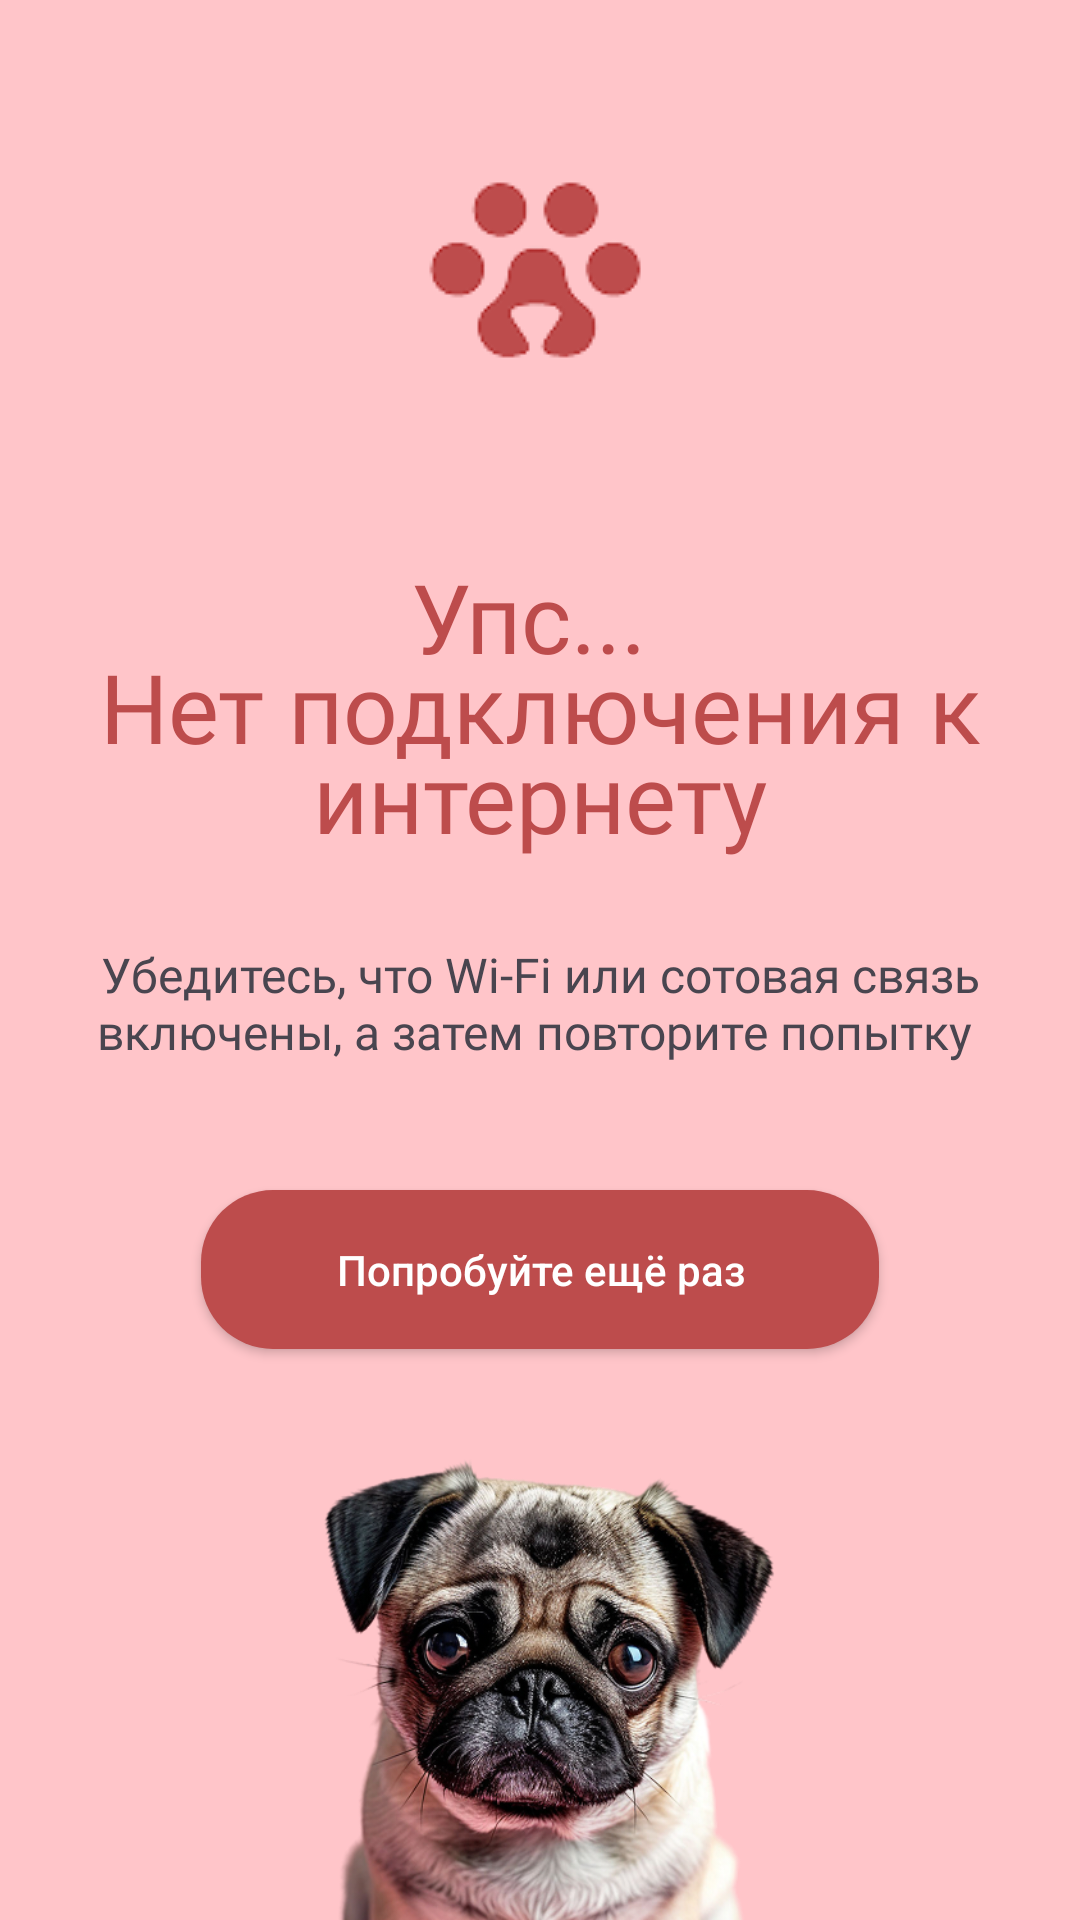

This screen was rendered from an Android layout file. Write that file and the resources it references.
<!-- AndroidManifest.xml: application theme Theme.VeterinaryClinic -->
<!-- res/layout/fragment_no_connection.xml -->
<?xml version="1.0" encoding="utf-8"?>
<LinearLayout xmlns:android="http://schemas.android.com/apk/res/android"
    xmlns:app="http://schemas.android.com/apk/res-auto"
    xmlns:tools="http://schemas.android.com/tools"
    android:layout_width="match_parent"
    android:layout_height="match_parent"
    android:background="#FFC5C9"
    android:orientation="vertical"
    tools:context=".presentation.views.NoConnectionFragment">


    <ImageView
        android:id="@+id/imageView2"
        android:layout_width="wrap_content"
        android:layout_height="wrap_content"
        android:layout_gravity="center_horizontal"
        android:layout_marginTop="47dp"
        android:layout_weight="0"

        android:src="@drawable/no_connection_screen_logo" />

    <TextView
        android:id="@+id/textView"
        android:layout_width="338dp"
        android:layout_height="126dp"
        android:layout_gravity="center_horizontal"
        android:layout_marginTop="47dp"
        android:layout_weight="0"
        android:lineHeight="30dp"
        android:fontFamily="@font/balsamiq_sans_bold"
        android:gravity="center_horizontal"
        android:text="@string/no_connection_txt"
        android:textColor="#BD4C4C"
        android:textSize="32sp" />

    <TextView
        android:layout_width="328dp"
        android:layout_height="wrap_content"
        android:layout_gravity="center_horizontal"
        android:layout_marginTop="4dp"
        android:fontFamily="@font/montserrat"
        android:gravity="center"
        android:text="Убедитесь, что Wi-Fi или сотовая связь включены, а затем повторите попытку "
        android:textSize="16sp" />

    <androidx.appcompat.widget.AppCompatButton
        android:id="@+id/retry_connection_btn"
        android:layout_width="wrap_content"
        android:layout_height="wrap_content"
        android:layout_gravity="center_horizontal"
        android:layout_marginTop="42dp"
        android:background="@drawable/retry_connection_btn"
        android:paddingHorizontal="45dp"
        android:paddingVertical="17dp"
        android:textColor="@color/white"
        android:text="@string/try_one_more_time_txt"
        android:textAllCaps="false">

    </androidx.appcompat.widget.AppCompatButton>

    <ImageView
        android:layout_width="wrap_content"
        android:layout_height="wrap_content"
        android:src="@drawable/retry_connection_screen_img"
        android:layout_gravity="center_horizontal"/>

</LinearLayout>
<!-- resources referenced by this layout -->
<resources>
  <color name="white">#FFFFFFFF</color>
  <!-- drawable no_connection_screen_logo: png bitmap (drawable, 4431 bytes) -->
  <!-- drawable retry_connection_btn (drawable) -->
  <?xml version="1.0" encoding="utf-8"?>
  <shape xmlns:android="http://schemas.android.com/apk/res/android"
      android:shape="rectangle">
  
      <solid android:color="#BD4C4C" /> 
  
      <corners android:radius="24dp" /> 
  </shape>
  <!-- drawable retry_connection_screen_img: png bitmap (drawable, 266831 bytes) -->
  <string name="no_connection_txt">Упс... \nНет подключения к интернету</string>
  <string name="try_one_more_time_txt">Попробуйте ещё раз</string>
  <style name="Theme.VeterinaryClinic" parent="Base.Theme.VeterinaryClinic">
          <item name="background">@color/background</item>
  
      </style>
  <style name="Base.Theme.VeterinaryClinic" parent="Theme.Material3.Light.NoActionBar">
      </style>
  <color name="background">#C1A7E4</color>
</resources>
